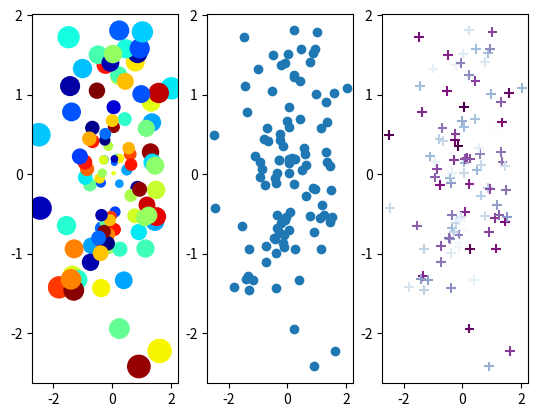

Source code (Python):
# 散点图的颜色使用模式

import matplotlib.pyplot as plt  # 导入可视化模块
import matplotlib as mpl  # 导入绘图模块
import numpy as np  # 导入数学模块

# simple data 设置一些简单数据
a = np.random.randn(100)
b = np.random.randn(100)
exponent = 2

# 一行三列第一个图形
plt.subplot(131)
# colormap:jet 颜色映射模式 jet
plt.scatter(a, b,
            np.sqrt(np.power(a, exponent)+ np.power(b, exponent))* 100,
            c=np.random.rand(100), cmap=mpl.cm.jet,
            marker="o", zorder=1)  # 标记样式，zorder 指定绘图顺序

# 一行三列第二个图形
plt.subplot(132)
plt.scatter(a, b, marker="o", zorder=10)  # 标记样式，zorder 指定绘图顺序

# 一行三列第三个图形
plt.subplot(133)
# colormap:BuPu 颜色映射模式 RuPu
plt.scatter(a, b, 50,
            c=np.random.rand(100), cmap=mpl.cm.BuPu,
            marker="+", zorder=100)  # 标记样式，zorder 指定绘图顺序

plt.show()